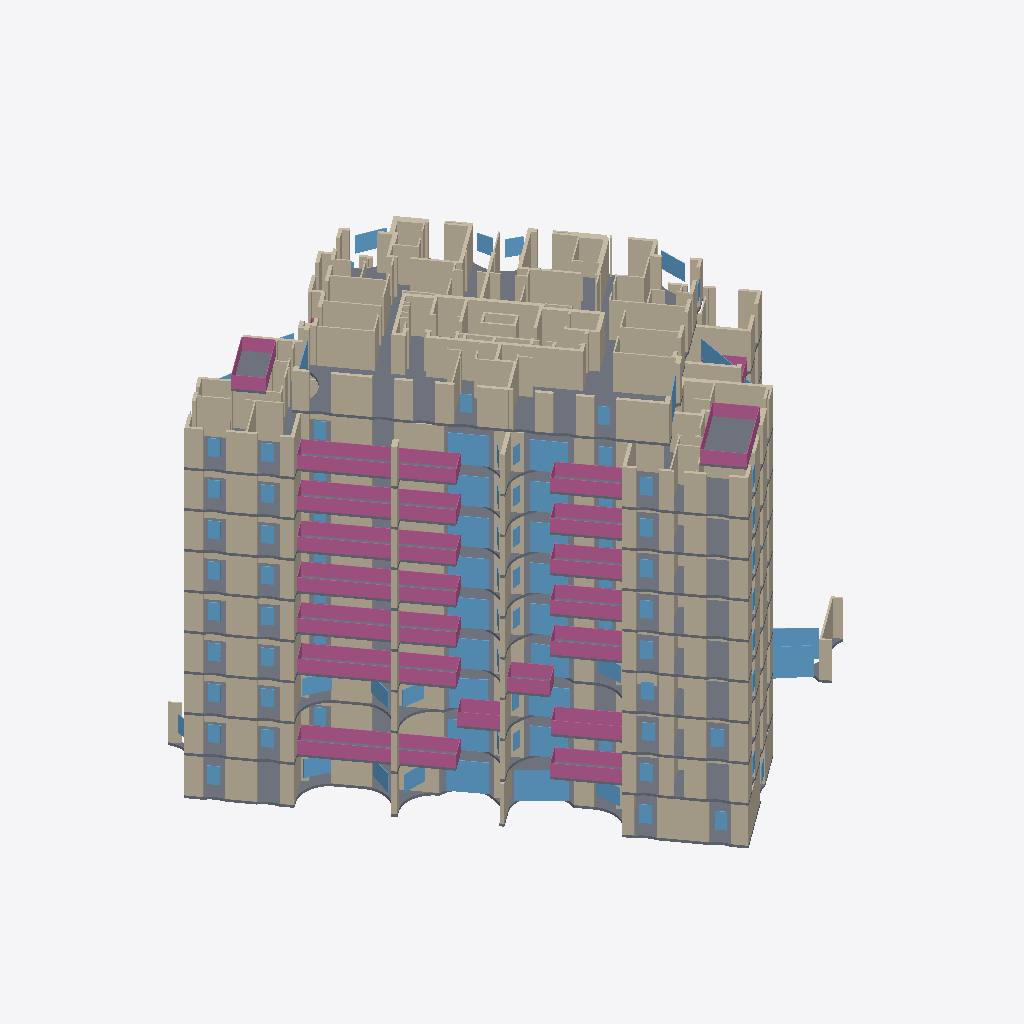
Isometric view of an IFC building model (IFC-SPF (STEP), schema IFC4, length unit metre), seen from the south-west, elements coloured by IFC class (only those large enough to see are counted): 257 walls (beige), 96 windows (light blue), 28 slabs (grey), 19 railings (pink).
Extent 41.6 m × 41.2 m × 31.8 m (x, y, z). Storeys (10): קומת קרקע at 0.20 m; קומה 1 at 3.50 m; קומה 2 at 6.65 m; קומה 3 at 9.80 m; קומה 4 at 12.95 m; קומה 5 at 16.10 m; קומה 6 at 19.25 m; קומה 7 at 22.40 m; קומה 8 at 25.55 m; קומה 9 at 28.78 m. Elements (1225): 940 IfcWall, 207 IfcWindow, 44 IfcSlab, 34 IfcRailing.

HEADER;
FILE_DESCRIPTION(('ViewDefinition [CoordinationView]'),'2;1');
FILE_NAME('','2026-11-19T21:43:58',(''),(''),'IfcOpenShell 0.9.0post1+b5e509b','IfcOpenShell 0.9.0post1+b5e509b','');
FILE_SCHEMA(('IFC4'));
ENDSEC;
DATA;
#1=IFCPROJECT('3cYU8Kta93K9yYwSo9aX5Y',$,'מתחם האצ"ל, רחובות',$,$,$,$,(#10),#5);
#12=IFCSITE('1ObILEpAP1SuNefaw9qxAj',$,'תא שטח 104',$,$,$,$,$,$,$,$,$,$,$);
#13=IFCBUILDING('0_XS6H2ML05f4fl4gDJe5O',$,'בניין 104',$,$,$,$,$,$,$,$,$);
#16=IFCBUILDINGSTOREY('3Ft8Ezg4L5Nf6nNtso2owp',$,'קומת קרקע',$,$,$,$,$,$,0.2);
#2222=IFCBUILDINGSTOREY('3ppQp5sWrB$e6AIV$CEIts',$,'קומה 1',$,$,$,$,$,$,3.5);
#4828=IFCBUILDINGSTOREY('0nZ8bwXyn7DOjwo_YXpzhC',$,'קומה 2',$,$,$,$,$,$,6.65);
#7406=IFCBUILDINGSTOREY('3CrQFoYrnCvBpHfF$t0sGf',$,'קומה 3',$,$,$,$,$,$,9.8);
#10037=IFCBUILDINGSTOREY('0X7OAAlDT5rBeuU007Okbz',$,'קומה 4',$,$,$,$,$,$,12.95);
#12643=IFCBUILDINGSTOREY('2bQaH6DazDbQ8O32KIpKy3',$,'קומה 5',$,$,$,$,$,$,16.1);
#15249=IFCBUILDINGSTOREY('1tx9LkXwj4ghoKIgK6uOXz',$,'קומה 6',$,$,$,$,$,$,19.25);
#17855=IFCBUILDINGSTOREY('1kiprJa_LFMBxgh786qknH',$,'קומה 7',$,$,$,$,$,$,22.4);
#20461=IFCBUILDINGSTOREY('0lwuTfkHD35BP6fWoZsCm_',$,'קומה 8',$,$,$,$,$,$,25.55);
#23067=IFCBUILDINGSTOREY('3oARY0YAj7NOeW56lXgXZv',$,'קומה 9',$,$,$,$,$,$,28.78);
#24517=IFCSLAB('1vbhVPwqTCMeMCxEix$tr$',$,'תקרה',$,$,$,#24519,$,.FLOOR.);
#23313=IFCWALL('1MMgreO7H7wPr6n86tcX1U',$,'קיר בטון',$,$,$,#23315,$,$);
#1883=IFCSLAB('0SATg6vb52KAy7SyjahkS4',$,'תקרה',$,$,$,#1885,$,.FLOOR.);
#22512=IFCSLAB('1fdS0ZeC50NeRWpGTIcqGJ',$,'תקרה',$,$,$,#22514,$,.FLOOR.);
#6865=IFCSLAB('2Vqc0$wUD7DBlysV6lutmJ',$,'תקרה',$,$,$,#6867,$,.FLOOR.);
#4273=IFCSLAB('2KVsbUsmfC7gzD7CymQyom',$,'תקרה',$,$,$,#4275,$,.FLOOR.);
#9496=IFCSLAB('1Ytm_c5PfEbe49jCQvzqlF',$,'תקרה',$,$,$,#9498,$,.FLOOR.);
#19906=IFCSLAB('27BLL9ZmnBQvKM4$HqpUIB',$,'תקרה',$,$,$,#19908,$,.FLOOR.);
#17300=IFCSLAB('3ijTzIsOr9VhaXV_tMsD1I',$,'תקרה',$,$,$,#17302,$,.FLOOR.);
#14694=IFCSLAB('2iLtEgbPfEXxivbGE7ibzY',$,'תקרה',$,$,$,#14696,$,.FLOOR.);
#12088=IFCSLAB('0Y_QwtLwf9efeodAfTCCer',$,'תקרה',$,$,$,#12090,$,.FLOOR.);
#12271=IFCRAILING('3q9ilvPL915A10W8dls29i',$,'מעקה זכוכית',$,$,$,#12273,$,$);
#4456=IFCRAILING('3Wr_1b0an4oh8LW$0ECbTk',$,'מעקה זכוכית',$,$,$,#4458,$,$);
#17483=IFCRAILING('27vvoneH94$BZ2InxqoD8n',$,'מעקה זכוכית',$,$,$,#17485,$,$);
#20089=IFCRAILING('3O0agbHj53MOUZrXwAADVJ',$,'מעקה זכוכית',$,$,$,#20091,$,$);
#22695=IFCRAILING('3LO8_Jx01D2gvrxgBuU1I5',$,'מעקה זכוכית',$,$,$,#22697,$,$);
#14877=IFCRAILING('2iidWDqRP2mOa5sue5Olq3',$,'מעקה זכוכית',$,$,$,#14879,$,$);
#9740=IFCRAILING('0Fwe4z4Mz0YvOMS497Ei$y',$,'מעקה זכוכית',$,$,$,#9742,$,$);
#23452=IFCWALL('0A0sjhXFzC7eN7s3oJKFkt',$,'קיר בטון',$,$,$,#23454,$,$);
#23218=IFCWALL('01a1bPvH53lPhc3YpA8JZB',$,'קיר בטון',$,$,$,#23220,$,$);
#23906=IFCWALL('3kmTGR5NfF08qBvx8YzS6v',$,'קיר בלוק',$,$,$,#23908,$,$);
#23399=IFCWALL('1y56ewaF13JQQxv9ViIIAq',$,'קיר בטון',$,$,$,#23401,$,$);
#24326=IFCWALL('1B81HWkDL2b88_hUUeZUNe',$,'קיר בלוק',$,$,$,#24328,$,$);
#23672=IFCWALL('37qxJjP5z4M9FQ$9amiW0i',$,'קיר בטון',$,$,$,#23674,$,$);
#24292=IFCWALL('0Vbb8gTEvFPxfMkvALAQSp',$,'קיר בלוק',$,$,$,#24294,$,$);
#792=IFCWALL('39ErLoffv0BRx6AfvOe54I',$,'קיר בטון',$,$,$,#794,$,$);
#12332=IFCRAILING('1E45hG5ev2AgGD$LsA6snv',$,'מעקה זכוכית',$,$,$,#12334,$,$);
#4517=IFCRAILING('1H5Z7I2u1CFu4rG4f0$Hbe',$,'מעקה זכוכית',$,$,$,#4519,$,$);
#14938=IFCRAILING('12AkxBBm522fHuX_hni3_P',$,'מעקה זכוכית',$,$,$,#14940,$,$);
#17544=IFCRAILING('0wSPV2wgD8FR8lD0qsUW8u',$,'מעקה זכוכית',$,$,$,#17546,$,$);
#20150=IFCRAILING('1THbdAThT0BvGQcloHbZ8F',$,'מעקה זכוכית',$,$,$,#20152,$,$);
#22756=IFCRAILING('3rclkHw8zEbxvu3uEMwO_T',$,'מעקה זכוכית',$,$,$,#22758,$,$);
#6926=IFCRAILING('3JFllVmIT4JhxJ0rqR8t_q',$,'מעקה זכוכית',$,$,$,#6928,$,$);
#23784=IFCWALL('2dyfJHkn58YhJSSdkhoGUH',$,'קיר בלוק',$,$,$,#23786,$,$);
#23377=IFCWALL('0R6EH$DR96A8uhaY6gNCNp',$,'קיר בטון',$,$,$,#23379,$,$);
#21023=IFCWALL('1NHmYLRp546AcnTxx0Xubg',$,'קיר בטון',$,$,$,#21025,$,$);
#24578=IFCRAILING('28k$Bs58z2Hx74n4Mw1wS6',$,'מעקה זכוכית',$,$,$,#24580,$,$);
#24531=IFCSLAB('22ydvrnTH2JPWaSBL$rLxF',$,'מרפסת',$,$,$,#24533,$,.FLOOR.);
#21210=IFCWALL('1rzufjKXv4IB1DX5Q4tdBV',$,'קיר בטון',$,$,$,#21212,$,$);
#24310=IFCWALL('0IskKH7Lv3rQ$s57riHF1a',$,'קיר בלוק',$,$,$,#24312,$,$);
#1981=IFCWINDOW('1IVaB_xJ56KBMU0sIgC$JV',$,'ויטרינה',$,$,$,#1983,$,2.42,3.43,$,$,$);
#23846=IFCWALL('2k1fEgu1n2ZPsvzaf9pbu5',$,'קיר בלוק',$,$,$,#23848,$,$);
#23732=IFCWALL('3AKhSBb$b3RP4EW6WZrcAR',$,'קיר בלוק',$,$,$,#23734,$,$);
#23566=IFCWALL('3r3cKwTsbBCvnblJPigfPY',$,'קיר בטון',$,$,$,#23568,$,$);
#23154=IFCWALL('0c3xaQLFP1LPj9$2iUGNxb',$,'קיר בטון',$,$,$,#23156,$,$);
#21503=IFCWALL('2Eo4MoqC5CteKe6v3eDatr',$,'קיר בלוק',$,$,$,#21505,$,$);
#23089=IFCWALL('2FrGuvDT122RhKOTeUWT8P',$,'קיר בטון',$,$,$,#23091,$,$);
#21234=IFCWALL('3Afx8kIDHA7eaSqU1rv5_R',$,'קיר בטון',$,$,$,#21236,$,$);
#288=IFCWALL('33lBtQLyj1kh47bG7Vogb$',$,'קיר בטון',$,$,$,#290,$,$);
#20717=IFCWALL('3YhU6rTHv0df3PnTETjZXg',$,'קיר בטון',$,$,$,#20719,$,$);
#2079=IFCWINDOW('3ILAZx6c92teRbMApFxVSh',$,'ויטרינה',$,$,$,#2081,$,2.42,3.53,$,$,$);
#23540=IFCWALL('1cdRBfdqr2iv1vfx$XYPfp',$,'קיר בטון',$,$,$,#23542,$,$);
#674=IFCWALL('3TbVDzl29CHvB108yT6nfP',$,'קיר בטון',$,$,$,#676,$,$);
#20939=IFCWALL('1BJkEOukb1xh8Q$QMzfV2F',$,'קיר בטון',$,$,$,#20941,$,$);
#9679=IFCRAILING('3lN4D5V_vAXPxaVpL5zHWO',$,'מעקה זכוכית',$,$,$,#9681,$,$);
#1967=IFCWINDOW('1fQaJFE0rFRw2JvCOcbUNG',$,'ויטרינה',$,$,$,#1969,$,2.42,2.73,$,$,$);
#21519=IFCWALL('0J2XVljXnBMfr5z3O3haD7',$,'קיר בלוק',$,$,$,#21521,$,$);
#24639=IFCRAILING('1WMR2mzbb479OetWKvC0hN',$,'מעקה זכוכית',$,$,$,#24641,$,$);
#5106=IFCWALL('3ckvRO$vL18gilUu7WECxU',$,'קיר בטון',$,$,$,#5108,$,$);
#12899=IFCWALL('2nqZU3vTj0twOjAKRPqE2z',$,'קיר בטון',$,$,$,#12901,$,$);
#18111=IFCWALL('3VcSYdC0T1$hDuEIVxG4GR',$,'קיר בטון',$,$,$,#18113,$,$);
#2478=IFCWALL('3uNc1byi1FDuQrfv07w2zP',$,'קיר בטון',$,$,$,#2480,$,$);
#7700=IFCWALL('0ZIlEoFbzF9QtDX3yGWVgZ',$,'קיר בטון',$,$,$,#7702,$,$);
#10293=IFCWALL('1JRYP0YqH2hwd7$4XvMvfY',$,'קיר בטון',$,$,$,#10295,$,$);
#15505=IFCWALL('2NoJmqWIDA1hW5JjclAK54',$,'קיר בטון',$,$,$,#15507,$,$);
#6987=IFCRAILING('0RljcexT1DuhmFdeNxF_w$',$,'מעקה זכוכית',$,$,$,#6989,$,$);
#23120=IFCWALL('0D_D2Yp1zASRF1R5b$DbTz',$,'קיר בטון',$,$,$,#23122,$,$);
#758=IFCWALL('04LrDKJi946AnC0qgG5m0z',$,'קיר בטון',$,$,$,#760,$,$);
#22826=IFCWINDOW('0zHJuLlzD24Pt7aPfPCmt$',$,'ויטרינה',$,$,$,#22828,$,2.36,2.59,$,$,$);
#20673=IFCWALL('2anWpWgK9EJgZLPyR57JBd',$,'קיר בטון',$,$,$,#20675,$,$);
#23944=IFCWALL('0qN9SEMgPDL8aw7UbppqgT',$,'קיר בלוק',$,$,$,#23946,$,$);
#21258=IFCWALL('2honLtoV53sRf6ysTMrWm3',$,'קיר בטון',$,$,$,#21260,$,$);
#20687=IFCWALL('25MDYmfaLDrwUrkBNUJp$F',$,'קיר בטון',$,$,$,#20689,$,$);
#2448=IFCWALL('0pohYGlwH7m9UMviQ3eRL9',$,'קיר בטון',$,$,$,#2450,$,$);
#22868=IFCWINDOW('2dAZHwVGb1rgJnWs2RUE1O',$,'ויטרינה',$,$,$,#22870,$,2.36,2.42,$,$,$);
#24224=IFCWALL('058tqrfivBCu47SbWYlds8',$,'קיר בלוק',$,$,$,#24226,$,$);
#258=IFCWALL('1jhY4yndz4nh0yAo9rUMhT',$,'קיר בטון',$,$,$,#260,$,$);
#12402=IFCWINDOW('2IMcGKOinA4BqUQQMm1M0i',$,'ויטרינה',$,$,$,#12404,$,2.3,2.59,$,$,$);
#22099=IFCWALL('1iLN1k6X93feRhtQmCWYYV',$,'קיר בלוק',$,$,$,#22101,$,$);
#15008=IFCWINDOW('2gdxRoQOHFGBxDKeOSJc3h',$,'ויטרינה',$,$,$,#15010,$,2.3,2.59,$,$,$);
#17614=IFCWINDOW('3jYcV3jYb7dQnC7Pc8wGWK',$,'ויטרינה',$,$,$,#17616,$,2.3,2.59,$,$,$);
#20220=IFCWINDOW('1Yw2yKSgj89Q3Zdlu8yGSa',$,'ויטרינה',$,$,$,#20222,$,2.3,2.59,$,$,$);
#9810=IFCWINDOW('0s7cE0$Ej2BQD2L9WsW0oB',$,'ויטרינה',$,$,$,#9812,$,2.3,2.59,$,$,$);
#21288=IFCWALL('3jjOYY13L8uRSGCCNESXz9',$,'קיר בטון',$,$,$,#21290,$,$);
#21059=IFCWALL('2cLt24aVP49ufdC1pNDhTq',$,'קיר בטון',$,$,$,#21061,$,$);
#21316=IFCWALL('00KWge$5jCWRu0wXqOi88G',$,'קיר בטון',$,$,$,#21318,$,$);
#2700=IFCWALL('05WV5vqYL9N8bNv9zXM514',$,'קיר בטון',$,$,$,#2702,$,$);
#21105=IFCWALL('3qJwjRm9XEkOlhSLQo8VpZ',$,'קיר בטון',$,$,$,#21107,$,$);
#22183=IFCWALL('2isEgYBxf2ABSgkZRQhu$1',$,'קיר בלוק',$,$,$,#22185,$,$);
#2093=IFCWINDOW('0EW_qY7QL9KQCqs8Amc3ne',$,'ויטרינה',$,$,$,#2095,$,2.42,3.26,$,$,$);
#20703=IFCWALL('3tjvj$nt50ox39LFNWg$5W',$,'קיר בטון',$,$,$,#20705,$,$);
#5076=IFCWALL('32rysUJ6bFxPnCY1xCMPmL',$,'קיר בטון',$,$,$,#5078,$,$);
#23490=IFCWALL('3l2vhn3ZbBf88rRIIQWgLF',$,'קיר בטון',$,$,$,#23492,$,$);
#5661=IFCWALL('0umWzZHIfD7eunPobwX$0j',$,'קיר בטון',$,$,$,#5663,$,$);
#10892=IFCWALL('3Ng_8H3Wf1DhOSyEFXAkCv',$,'קיר בטון',$,$,$,#10894,$,$);
#18710=IFCWALL('35M3A9JCv51vXMIvs_DKh3',$,'קיר בטון',$,$,$,#18712,$,$);
#244=IFCWALL('0yR7pvKEP7cBvwgK90fiKi',$,'קיר בטון',$,$,$,#246,$,$);
#3077=IFCWALL('3_c_GiqTb6HBTrIkS_J7X_',$,'קיר בטון',$,$,$,#3079,$,$);
#16104=IFCWALL('04OAJmGwX58BScB9EcYROJ',$,'קיר בטון',$,$,$,#16106,$,$);
#13498=IFCWALL('2XevvU21TFx8NzCxqeSlvA',$,'קיר בטון',$,$,$,#13500,$,$);
#5647=IFCWALL('1OFOe26UnA8w$aMNPB_FBz',$,'קיר בטון',$,$,$,#5649,$,$);
#8299=IFCWALL('1roVpNHl17qOvl$DqAT8dW',$,'קיר בטון',$,$,$,#8301,$,$);
#10864=IFCWALL('0CBW0jDO11IQH8TWnetiSl',$,'קיר בטון',$,$,$,#10866,$,$);
#16076=IFCWALL('108wrhx0r4HxC61huDgYwj',$,'קיר בטון',$,$,$,#16078,$,$);
#8283=IFCWALL('1vN7_fU0b9vh0jOIsvVtDp',$,'קיר בטון',$,$,$,#8285,$,$);
#3049=IFCWALL('38KwpFCNfEvfutfg8e8vWB',$,'קיר בטון',$,$,$,#3051,$,$);
#13470=IFCWALL('1R7CKMRQL8RQehi1ze2ZKb',$,'קיר בטון',$,$,$,#13472,$,$);
#18682=IFCWALL('1afVfsQEf9VhaLAfWRXSUb',$,'קיר בטון',$,$,$,#18684,$,$);
#2434=IFCWALL('3oq3OLs054sRtKP$bt3cF0',$,'קיר בטון',$,$,$,#2436,$,$);
#21460=IFCWALL('1e13XH2P1BCvFLv2yp0c4k',$,'קיר בלוק',$,$,$,#21462,$,$);
#24592=IFCSLAB('2f8e4LKozAav0ilVB0VdW1',$,'מרפסת',$,$,$,#24594,$,.FLOOR.);
#4629=IFCWINDOW('03Hik37Kv67h19u8pQplZy',$,'ויטרינה',$,$,$,#4631,$,2.3,2.42,$,$,$);
#23506=IFCWALL('1rV5d9N0b8OfwGp$jEiGfz',$,'קיר בטון',$,$,$,#23508,$,$);
#4587=IFCWINDOW('2Z5Jw$g7PFmBrHI$bHQ0BV',$,'ויטרינה',$,$,$,#4589,$,2.3,2.59,$,$,$);
#5062=IFCWALL('207cYFPS95QBjpDIe7oLa8',$,'קיר בטון',$,$,$,#5064,$,$);
#7235=IFCWINDOW('3eKE8apNz2tReTzkLEGDLj',$,'ויטרינה',$,$,$,#7237,$,2.3,2.6,$,$,$);
#7883=IFCWALL('23QxFZekL8DA3RGftxTDQV',$,'קיר בטון',$,$,$,#7885,$,$);
#7207=IFCWINDOW('3kGShsaW5CtPjGPf10YIvo',$,'ויטרינה',$,$,$,#7209,$,2.3,2.5,$,$,$);
#274=IFCWALL('1igP_Ga9r0YuKfYqn87499',$,'קיר בטון',$,$,$,#276,$,$);
#23704=IFCWALL('3WWLXOf95CLfJ$O7IDhrSa',$,'קיר בטון',$,$,$,#23706,$,$);
#23688=IFCWALL('0DOER7NfzB5OjbKAIvMRtH',$,'קיר בטון',$,$,$,#23690,$,$);
#23363=IFCWALL('2M7UkGMdPBzgVS$5$lJ68R',$,'קיר בטון',$,$,$,#23365,$,$);
#12444=IFCWINDOW('3p$XywnQn2k9qT_bLYOuP4',$,'ויטרינה',$,$,$,#12446,$,2.3,2.42,$,$,$);
#20262=IFCWINDOW('1MWNx7YWn9S9YUUAifqwv4',$,'ויטרינה',$,$,$,#20264,$,2.3,2.42,$,$,$);
#15050=IFCWINDOW('2rWFX3Fwj73xd2iPF$9_Gi',$,'ויטרינה',$,$,$,#15052,$,2.3,2.42,$,$,$);
#7656=IFCWALL('0YReAh$CzAgxH1hpz9HAV5',$,'קיר בטון',$,$,$,#7658,$,$);
#12855=IFCWALL('3sqAuKNbT9rAmr60d0b4WZ',$,'קיר בטון',$,$,$,#12857,$,$);
#17656=IFCWINDOW('3uCVJu_p52qQ_MSTMMTmP7',$,'ויטרינה',$,$,$,#17658,$,2.3,2.42,$,$,$);
#18067=IFCWALL('1A3NoxlJH7cA8CfNxnjitk',$,'קיר בטון',$,$,$,#18069,$,$);
#10249=IFCWALL('20aWTheej3Gxe3PN8nA45E',$,'קיר בטון',$,$,$,#10251,$,$);
#15461=IFCWALL('1PssCzpYTF$fsU2fYOTzqC',$,'קיר בטון',$,$,$,#15463,$,$);
#10279=IFCWALL('2e2CogqqP6PPF_67BgFb1y',$,'קיר בטון',$,$,$,#10281,$,$);
#2464=IFCWALL('3f2qfqTKnD5x1Z5KgLzzD2',$,'קיר בטון',$,$,$,#2466,$,$);
#5092=IFCWALL('1cNkWH8jHEDg_KipwxdM5O',$,'קיר בטון',$,$,$,#5094,$,$);
#12885=IFCWALL('1xEd12kp19iv8EtfwKJe2N',$,'קיר בטון',$,$,$,#12887,$,$);
#15491=IFCWALL('2_Iy9UP0LFFQk5JAcvhGg0',$,'קיר בטון',$,$,$,#15493,$,$);
#7686=IFCWALL('16kzR9SXT2_9y78sH8DKAf',$,'קיר בטון',$,$,$,#7688,$,$);
#18097=IFCWALL('34lT2NjUD4_AJloB6NFbM_',$,'קיר בטון',$,$,$,#18099,$,$);
#23347=IFCWALL('1QQV33o916BgFL0QNSIbkT',$,'קיר בטון',$,$,$,#23349,$,$);
#22197=IFCWALL('0jtuy13HzF0gs52yC070p$',$,'קיר בלוק',$,$,$,#22199,$,$);
#9838=IFCWINDOW('1ZO1qlchfFK8QVZrF4R4_g',$,'ויטרינה',$,$,$,#9840,$,2.3,2.47,$,$,$);
#656=IFCWALL('0BLRRxk1T1z9kKWrV7qe04',$,'קיר בטון',$,$,$,#658,$,$);
#21418=IFCWALL('26kNJOa0PBxBnhJjQOqSKJ',$,'קיר בלוק',$,$,$,#21420,$,$);
#5617=IFCWALL('0BzjkgUon0EuRuvcdn7qjO',$,'קיר בטון',$,$,$,#5619,$,$);
#20641=IFCWALL('2ckDgNpjnDUfwdPsaX$9$G',$,'קיר בטון',$,$,$,#20643,$,$);
#12224=IFCSLAB('2tL1UljGXE4O1H5$lVS3MZ',$,'מרפסת',$,$,$,#12226,$,.FLOOR.);
#24188=IFCWALL('0GJBkVngf2UeoHENfpHg88',$,'קיר בלוק',$,$,$,#24190,$,$);
#20907=IFCWALL('2jp0iRgbbDORe9U10sUYcE',$,'קיר בטון',$,$,$,#20909,$,$);
#5295=IFCWALL('1YUch8N0T8Vx2g$_S9HeOr',$,'קיר בטון',$,$,$,#5297,$,$);
#3019=IFCWALL('2vyEojcij5W9AyznxnPXJ6',$,'קיר בטון',$,$,$,#3021,$,$);
#20605=IFCWALL('2HPMoqRsr96w4ZxuAI8P4d',$,'קיר בטון',$,$,$,#20607,$,$);
#24170=IFCWALL('3z1nNIrlD58e7_nbN1lPhD',$,'קיר בלוק',$,$,$,#24172,$,$);
#17436=IFCSLAB('38HP97LcTCcQGEMyY_lyvV',$,'מרפסת',$,$,$,#17438,$,.FLOOR.);
#14830=IFCSLAB('2PrcXhbBD4W8$CJF2fMTgl',$,'מרפסת',$,$,$,#14832,$,.FLOOR.);
#10834=IFCWALL('22lnem4qnCrfBgToe1ZgBb',$,'קיר בטון',$,$,$,#10836,$,$);
#13440=IFCWALL('1id_ykfnj1dew78KIu0Tcz',$,'קיר בטון',$,$,$,#13442,$,$);
#16046=IFCWALL('0BgPN9E8b8jhKxq20AcYCG',$,'קיר בטון',$,$,$,#16048,$,$);
#18652=IFCWALL('0EbVFv0ZXDthysrK0hJiQO',$,'קיר בטון',$,$,$,#18654,$,$);
#21302=IFCWALL('3H7urCMsD8gADjzd1MmR1A',$,'קיר בטון',$,$,$,#21304,$,$);
#22648=IFCSLAB('0veLc7r1bBgx5WCUgHPnVq',$,'מרפסת',$,$,$,#22650,$,.FLOOR.);
#4409=IFCSLAB('1tKujX6N1EZPCMR7SZtVI2',$,'מרפסת',$,$,$,#4411,$,.FLOOR.);
#20042=IFCSLAB('2Teseafsj3kgCl_mHCslwJ',$,'מרפסת',$,$,$,#20044,$,.FLOOR.);
#8267=IFCWALL('2sRbNTobrCD8yA5RBX2KFf',$,'קיר בטון',$,$,$,#8269,$,$);
#776=IFCWALL('0kP3YUNvH1fwTJRAqAFQOK',$,'קיר בטון',$,$,$,#778,$,$);
#9693=IFCSLAB('0$wWaBLtr9OBbM7ZyezzWw',$,'מרפסת',$,$,$,#9695,$,.FLOOR.);
#24204=IFCWALL('3nwawwsKnFR92JZZt4ZwOm',$,'קיר בלוק',$,$,$,#24206,$,$);
#5675=IFCWALL('0Vs_Vzcu1DJglJ6M3Cem1$',$,'קיר בטון',$,$,$,#5677,$,$);
#13484=IFCWALL('0bxtBX6mL1LRRoPKTn8ush',$,'קיר בטון',$,$,$,#13486,$,$);
#3063=IFCWALL('3GoBRq1ob27RgD_alxsWF8',$,'קיר בטון',$,$,$,#3065,$,$);
#8315=IFCWALL('1y4Mt4ubzFmv4EsVlyqgUD',$,'קיר בטון',$,$,$,#8317,$,$);
#10878=IFCWALL('3UFoz2Hiv1NxqEA9rq7Bdo',$,'קיר בטון',$,$,$,#10880,$,$);
#16090=IFCWALL('2J92ZLZKj87O_d3gMCq729',$,'קיר בטון',$,$,$,#16092,$,$);
#18696=IFCWALL('2JFWOUE_zDi8$uz52bJ0G2',$,'קיר בטון',$,$,$,#18698,$,$);
#21087=IFCWALL('3P5ib4mnfD7QB_7GOnrxqU',$,'קיר בטון',$,$,$,#21089,$,$);
#21073=IFCWALL('0Al1t8gKDDoROy9Bc7SZvR',$,'קיר בטון',$,$,$,#21075,$,$);
#23331=IFCWALL('1TffV7$w97J84$Zfwd6Hxt',$,'קיר בטון',$,$,$,#23333,$,$);
#5434=IFCWALL('2mLMZB_U97rvCbeibokrYB',$,'קיר בטון',$,$,$,#5436,$,$);
#640=IFCWALL('0uqGmsJ$92I8RLWK9AqLDp',$,'קיר בטון',$,$,$,#642,$,$);
#1024=IFCWALL('3mZShJgaPBCv3Lu0DXoXfC',$,'קיר בלוק',$,$,$,#1026,$,$);
#18301=IFCWALL('0NwaOxdWbCQ88WiOj$6_L8',$,'קיר בטון',$,$,$,#18303,$,$);
#15695=IFCWALL('0lK8KGvxbCTeazJTLv1NCa',$,'קיר בטון',$,$,$,#15697,$,$);
#10483=IFCWALL('0yrHzZTN11GRGBlPUhhmEl',$,'קיר בטון',$,$,$,#10485,$,$);
#13089=IFCWALL('3qiixiLrD7ngSNRPR3gdDU',$,'קיר בטון',$,$,$,#13091,$,$);
#440=IFCWALL('1b49QPjA55C9JIUeMsEUyG',$,'קיר בטון',$,$,$,#442,$,$);
#7165=IFCWINDOW('2NjGZa5tnFeeYF0Bkoyz6Z',$,'חלון',$,$,$,#7167,$,1.36,2.04,$,$,$);
#1925=IFCWINDOW('1Wgp$alKnADhLG8u3wq_ya',$,'חלון',$,$,$,#1927,$,1.43,1.86,$,$,$);
#8099=IFCWALL('1XuzuiOkL5Lv9rw72ZqFxF',$,'קיר בטון',$,$,$,#8101,$,$);
#22161=IFCWALL('19ubB4LyP82Al1kdy6NPMV',$,'קיר בלוק',$,$,$,#22163,$,$);
#20498=IFCWALL('1xfsrSMjXE9x6AGwa$G4jN',$,'קיר בטון',$,$,$,#20500,$,$);
#24765=IFCWINDOW('28Mh$BfOf1_PPSu2xdkgcX',$,'חלון',$,$,$,#24767,$,1.39,2.2,$,$,$);
#24723=IFCWINDOW('0MWrKxKF5FN8NFfGbaT1j1',$,'חלון',$,$,$,#24725,$,1.39,2.06,$,$,$);
#2668=IFCWALL('1SojwLrNX09hllt38oxjtG',$,'קיר בטון',$,$,$,#2670,$,$);
#602=IFCWALL('1V_Knuvu5DoRocbrCJN7Th',$,'קיר בטון',$,$,$,#604,$,$);
#20532=IFCWALL('1M3QSZ_61EQujlkow9$LJO',$,'קיר בטון',$,$,$,#20534,$,$);
#23136=IFCWALL('1bndevTSn2ZwJcNp3YAbai',$,'קיר בטון',$,$,$,#23138,$,$);
#23654=IFCWALL('3yqVqjKsb90hZpVRQNS1rd',$,'קיר בטון',$,$,$,#23656,$,$);
#22938=IFCWINDOW('3AbVI3Cgv5pwqISyhvobag',$,'ויטרינה',$,$,$,#22940,$,2.36,3.94,$,$,$);
#18481=IFCWALL('0G1Ifabkn0S8gGaxN91ux_',$,'קיר בטון',$,$,$,#18483,$,$);
#2848=IFCWALL('1E2Ty9RXP01u79OVwSB007',$,'קיר בטון',$,$,$,#2850,$,$);
#15875=IFCWALL('2tmWsUzLD3ZxKS4G0jObqY',$,'קיר בטון',$,$,$,#15877,$,$);
#13269=IFCWALL('2RlvZumln1Bwae7T1b4SEh',$,'קיר בטון',$,$,$,#13271,$,$);
#10663=IFCWALL('0EHuDVTbTAwRQZvzIBcT$n',$,'קיר בטון',$,$,$,#10665,$,$);
#1995=IFCWINDOW('0pumlcoz511Rb0OoLBeEvX',$,'חלון',$,$,$,#1997,$,1.43,1.87,$,$,$);
#23582=IFCWALL('3Hw7L2krv0vwgwwH$je2OH',$,'קיר בטון',$,$,$,#23584,$,$);
#5448=IFCWALL('0aeAm7PD9AggQB9iPOf2He',$,'קיר בטון',$,$,$,#5450,$,$);
#7897=IFCWALL('2jomgyzBP1OAelzNchSIUs',$,'קיר בטון',$,$,$,#7899,$,$);
#18333=IFCWALL('0nRowS9SL3E8lyLWtxkWTe',$,'קיר בטון',$,$,$,#18335,$,$);
#10515=IFCWALL('1cF1qEXQfEBwGQ$rZ5jkH2',$,'קיר בטון',$,$,$,#10517,$,$);
#13121=IFCWALL('1$p8a$qh9FUBgK7k2VUKUv',$,'קיר בטון',$,$,$,#13123,$,$);
#15727=IFCWALL('23eYFzY4914he0r8Glkvqa',$,'קיר בטון',$,$,$,#15729,$,$);
#1953=IFCWINDOW('13jHFclqjEaxaDlTaByPk$',$,'חלון',$,$,$,#1955,$,1.43,1.83,$,$,$);
#7193=IFCWINDOW('12LRQ26kvBZwoa64$PKmOI',$,'חלון',$,$,$,#7195,$,1.36,1.7,$,$,$);
#20953=IFCWALL('1Zoy6pw390ExaxQILTIqYK',$,'קיר בטון',$,$,$,#20955,$,$);
#21137=IFCWALL('1wjTegjFD34f9vSHKHD5a4',$,'קיר בטון',$,$,$,#21139,$,$);
#9852=IFCWINDOW('0tHEYHuu17xvOfg6bHDv9u',$,'חלון',$,$,$,#9854,$,1.36,1.87,$,$,$);
#18081=IFCWALL('3xR2AhmIP34hmtZFOwASNH',$,'קיר בטון',$,$,$,#18083,$,$);
#12869=IFCWALL('1qr9H6ZnrCFfmSJ57z1O4O',$,'קיר בטון',$,$,$,#12871,$,$);
#15475=IFCWALL('2IQ8GTQk56NuBz6WWNJgfH',$,'קיר בטון',$,$,$,#15477,$,$);
#7670=IFCWALL('0e04gM1iDCNR6ZNUD7SSqD',$,'קיר בטון',$,$,$,#7672,$,$);
#10263=IFCWALL('07vU1B1mj9lgFfHZ00RHer',$,'קיר בטון',$,$,$,#10265,$,$);
#23994=IFCWALL('1uXYONcqX6qOFM$fSvCMWK',$,'קיר בלוק',$,$,$,#23996,$,$);
#23610=IFCWALL('2_pFFdKNP7bPJT74aNOLlm',$,'קיר בטון',$,$,$,#23612,$,$);
#24737=IFCWINDOW('0uzp5DgDjFiOxpna2iVvLk',$,'חלון',$,$,$,#24739,$,1.39,1.2,$,$,$);
#21272=IFCWALL('3tNI_vHQfEcfcu9VT0BSeq',$,'קיר בטון',$,$,$,#21274,$,$);
#20103=IFCSLAB('38cTpXQ9T4_hSL75GmKj98',$,'מרפסת',$,$,$,#20105,$,.FLOOR.);
#23417=IFCWALL('0wZhg96cbB2wOzeckADY9a',$,'קיר בטון',$,$,$,#23419,$,$);
#468=IFCWALL('3D90Og6451ieIO2OI1Rgzi',$,'קיר בטון',$,$,$,#470,$,$);
#5281=IFCWALL('0eACmZisT6JgyB50USNdm3',$,'קיר בטון',$,$,$,#5283,$,$);
#14891=IFCSLAB('3Vqilvezj90PSykAXedumc',$,'מרפסת',$,$,$,#14893,$,.FLOOR.);
#17497=IFCSLAB('0$b2PVE$9D7hc0iS8BWACM',$,'מרפסת',$,$,$,#17499,$,.FLOOR.);
#23976=IFCWALL('09_D5bcuTDGR4uFB457CiS',$,'קיר בלוק',$,$,$,#23978,$,$);
#5309=IFCWALL('2gi$fdIqj1r9CJxOLgYgMk',$,'קיר בטון',$,$,$,#5311,$,$);
#18347=IFCWALL('0YphMzACnAEQxC84FH0zIY',$,'קיר בטון',$,$,$,#18349,$,$);
ENDSEC;
